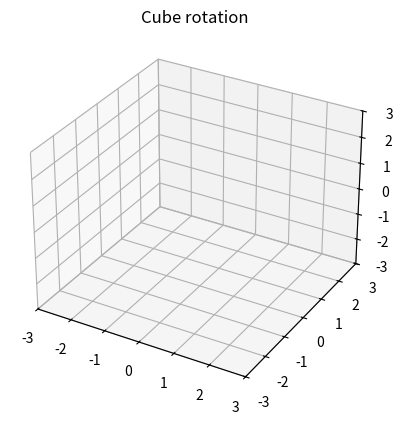

Recreate this plot in Python.
import numpy as np
import matplotlib.pyplot as plt
from matplotlib.animation import FuncAnimation
# from mpl_toolkits.mplot3d import Axes3D

# Define the rotation matrix
def rotation_matrix(theta, axis):
    axis = axis.lower()
    if axis == 'x':
        return np.array([[1, 0, 0, 0],
                         [0, np.cos(theta), -np.sin(theta), 0],
                         [0, np.sin(theta), np.cos(theta), 0],
                         [0, 0, 0, 1]])
    elif axis == 'y':
        return np.array([[np.cos(theta), 0, np.sin(theta), 0],
                         [0, 1, 0, 0],
                         [-np.sin(theta), 0, np.cos(theta), 0],
                         [0, 0, 0, 1]])
    elif axis == 'z':
        return np.array([[np.cos(theta), -np.sin(theta), 0, 0],
                         [np.sin(theta), np.cos(theta), 0, 0],
                         [0, 0, 1, 0],
                         [0, 0, 0, 1]])
    else:
        raise ValueError("Axis must be 'x', 'y', or 'z'")



def translation_matrix(x, y, z):
    return np.array([[1, 0, 0, x],
                     [0, 1, 0, y],
                     [0, 0, 1, z],
                     [0, 0, 0, 1]])


def perspective_matrix(fov, aspect, n, f):
    t = np.tan(np.radians(fov)/2) * abs(n)
    b = -t
    r = t * aspect
    l = -r
    return np.array([[2*n/(r-l), 0, (r+l)/(r-l), 0],
                     [0, 2*n/(t-b), (t+b)/(t-b), 0],
                     [0, 0, -(f+n)/(f-n), -2*f*n/(f-n)],
                     [0, 0, -1, 0]])



def orthographic_matrix(l, r, b, t, n, f):
    return np.array([[2/(r-l), 0, 0, -(r+l)/(r-l)],
                     [0, 2/(t-b), 0, -(t+b)/(t-b)],
                     [0, 0, -2/(f-n), -(f+n)/(f-n)],
                     [0, 0, 0, 1]])







# Define cube vertices
cube_vertices = np.array([[-1, -1, 1, 1],
                          [1, -1, 1, 1],
                          [1, 1, 1, 1],
                          [-1, 1, 1, 1],
                          [-1, -1, -1, 1],
                          [1, -1, -1, 1],
                          [1, 1, -1, 1],
                          [-1, 1, -1, 1]])

# Define cube edges
cube_edges = np.array([[0, 1],
                       [1, 2],
                       [2, 3],
                       [3, 0],
                       [4, 5],
                       [5, 6],
                       [6, 7],
                       [7, 4],
                       [0, 4],
                       [1, 5],
                       [2, 6],
                       [3, 7]])

translation = translation_matrix(0, 0, 5)
perspective = perspective_matrix(40, 1, 1, 100)
orthographic = orthographic_matrix(-1, 1, -1, 1, 1, 100)


# Initialize figure and 3d axis
fig = plt.figure()
ax = fig.add_subplot(111, projection='3d')
# ax = fig.add_subplot(111)

# Set the limits of the axes
ax.set_xlim([-3, 3])
ax.set_ylim([-3, 3])
ax.set_zlim([-3, 3])
# Initialize cube plot
cube_lines = [ax.plot([], [], [], c='teal')[0] for _ in range(len(cube_edges))]
# cube_lines = [ax.plot([], [], c='r')[0] for _ in range(len(cube_edges))]

# Animation update function
def update(frame):
    # pipeline
    theta = np.radians(frame)
    rotationy = rotation_matrix(theta, 'y')
    rotationx = rotation_matrix(theta, 'x')
    rotation = np.dot(rotationx, rotationy)
    modelview = translation @ rotation
    new_vertices = np.dot(cube_vertices, modelview.T)
    new_vertices = np.dot(new_vertices, perspective.T)
    new_vertices /= new_vertices[:, 3].reshape(-1, 1)  # Divide by w to normalize
    for edge, line in zip(cube_edges, cube_lines):
        line.set_data(new_vertices[edge, 0:2].T) # x and y
        # line.set_3d_properties(new_vertices[edge, 2].T) # z
        line.set_3d_properties(np.zeros(2)) # z

# Create animation
ani = FuncAnimation(fig, update, frames=np.arange(0, 360, 2), interval=50)

# To save the animation, use the following line
# ani.save('cube_rotation.gif', writer='imagemagick')
plt.title('Cube rotation')
plt.show()
